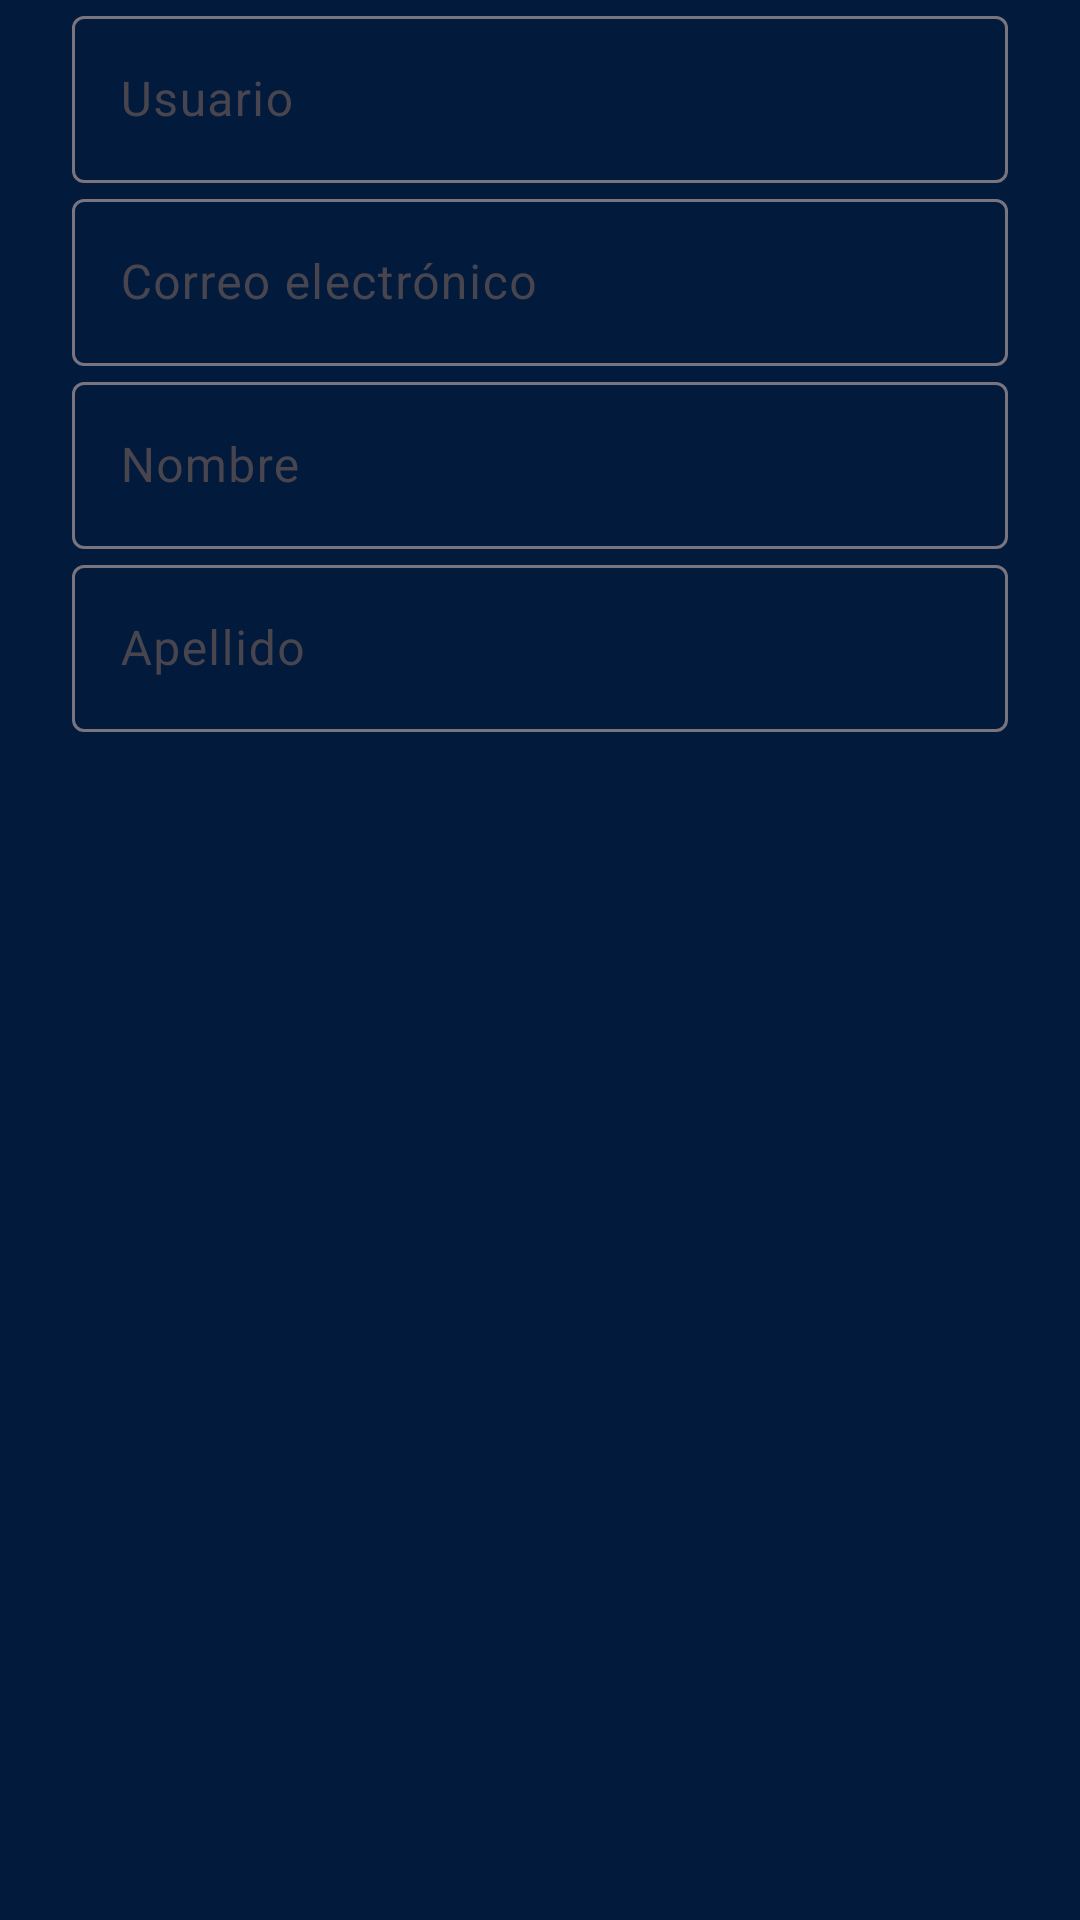

Write the Android layout XML for this screen, with the resource values it uses.
<!-- AndroidManifest.xml: application theme Theme.NexusApp -->
<!-- res/layout/dialog_edit_profile.xml -->
<?xml version="1.0" encoding="utf-8"?>
<LinearLayout xmlns:android="http://schemas.android.com/apk/res/android"
    xmlns:app="http://schemas.android.com/apk/res-auto"
    android:layout_width="match_parent" android:layout_height="wrap_content"
    android:orientation="vertical" android:paddingStart="24dp" android:paddingEnd="24dp">
    <com.google.android.material.textfield.TextInputLayout android:id="@+id/tilProfileUsername" android:layout_width="match_parent" android:layout_height="wrap_content" android:hint="@string/profile_username">
        <com.google.android.material.textfield.TextInputEditText android:id="@+id/edtProfileUsername" android:layout_width="match_parent" android:layout_height="wrap_content" android:inputType="text" />
    </com.google.android.material.textfield.TextInputLayout>
    <com.google.android.material.textfield.TextInputLayout android:id="@+id/tilProfileEmail" android:layout_width="match_parent" android:layout_height="wrap_content" android:hint="@string/profile_email">
        <com.google.android.material.textfield.TextInputEditText android:id="@+id/edtProfileEmail" android:layout_width="match_parent" android:layout_height="wrap_content" android:inputType="textEmailAddress" />
    </com.google.android.material.textfield.TextInputLayout>
    <com.google.android.material.textfield.TextInputLayout android:id="@+id/tilProfileNombre" android:layout_width="match_parent" android:layout_height="wrap_content" android:hint="@string/profile_first_name">
        <com.google.android.material.textfield.TextInputEditText android:id="@+id/edtProfileNombre" android:layout_width="match_parent" android:layout_height="wrap_content" android:inputType="textPersonName" />
    </com.google.android.material.textfield.TextInputLayout>
    <com.google.android.material.textfield.TextInputLayout android:id="@+id/tilProfileApellido" android:layout_width="match_parent" android:layout_height="wrap_content" android:hint="@string/profile_last_name">
        <com.google.android.material.textfield.TextInputEditText android:id="@+id/edtProfileApellido" android:layout_width="match_parent" android:layout_height="wrap_content" android:inputType="textPersonName" />
    </com.google.android.material.textfield.TextInputLayout>
</LinearLayout>
<!-- resources referenced by this layout -->
<resources>
  <string name="profile_email">Correo electrónico</string>
  <string name="profile_first_name">Nombre</string>
  <string name="profile_last_name">Apellido</string>
  <string name="profile_username">Usuario</string>
  <style name="Theme.NexusApp" parent="Theme.Material3.DayNight.NoActionBar">
          <item name="android:fontFamily">sans-serif</item>
          <item name="android:windowBackground">@color/bg_blue_darkest</item>
          <item name="android:statusBarColor">@color/bg_blue_darkest</item>
          <item name="android:navigationBarColor">@color/bg_blue_darkest</item>
          <item name="android:windowLightStatusBar">false</item>
      </style>
  <color name="bg_blue_darkest">#021B3D</color>
</resources>
